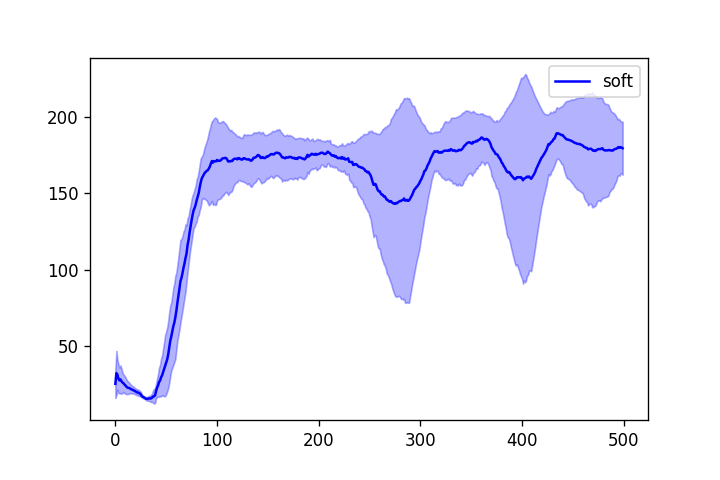

Values plotted in this chart, from the file beside it:
2.600000000000000000e+01, 4.700000000000000000e+01, 3.700000000000000000e+01, 3.200000000000000000e+01, 3.039999999999999858e+01, 3.966666666666666430e+01, 3.842857142857143060e+01, 3.487500000000000000e+01, 3.266666666666666430e+01, 3.260000000000000142e+01, 3.163636363636363669e+01, 2.991666666666666785e+01, 2.838461538461538325e+01, 2.778571428571428470e+01, 2.653333333333333499e+01, 2.543750000000000000e+01, 2.488235294117647101e+01, 2.400000000000000000e+01, 2.331578947368420884e+01, 2.275000000000000000e+01, 2.228571428571428470e+01, 2.177272727272727337e+01, 2.126086956521739069e+01, 2.091666666666666785e+01
3.300000000000000000e+01, 4.000000000000000000e+01, 3.600000000000000000e+01, 3.175000000000000000e+01, 3.279999999999999716e+01, 3.066666666666666785e+01, 2.785714285714285765e+01, 2.600000000000000000e+01, 2.433333333333333215e+01, 2.310000000000000142e+01, 2.227272727272727337e+01, 2.250000000000000000e+01, 2.207692307692307665e+01, 2.164285714285714235e+01, 2.239999999999999858e+01, 2.212500000000000000e+01, 2.211764705882352899e+01, 2.216666666666666785e+01, 2.163157894736842124e+01, 2.144999999999999929e+01, 2.090476190476190510e+01, 2.036363636363636331e+01, 2.047826086956521863e+01, 2.000000000000000000e+01
3.600000000000000000e+01, 4.400000000000000000e+01, 4.300000000000000000e+01, 4.225000000000000000e+01, 3.800000000000000000e+01, 3.466666666666666430e+01, 3.257142857142856940e+01, 3.200000000000000000e+01, 3.122222222222222143e+01, 3.000000000000000000e+01, 2.809090909090908994e+01, 2.675000000000000000e+01, 2.561538461538461675e+01, 2.571428571428571530e+01, 2.486666666666666714e+01, 2.431250000000000000e+01, 2.352941176470588402e+01, 2.300000000000000000e+01, 2.273684210526315752e+01, 2.210000000000000142e+01, 2.166666666666666785e+01, 2.118181818181818343e+01, 2.143478260869565233e+01, 2.108333333333333215e+01
1.000000000000000000e+01, 1.050000000000000000e+01, 1.500000000000000000e+01, 1.450000000000000000e+01, 1.440000000000000036e+01, 1.416666666666666607e+01, 1.571428571428571352e+01, 1.725000000000000000e+01, 1.744444444444444287e+01, 1.680000000000000071e+01, 1.636363636363636331e+01, 1.575000000000000000e+01, 1.615384615384615330e+01, 1.635714285714285765e+01, 1.753333333333333499e+01, 1.750000000000000000e+01, 1.770588235294117752e+01, 1.766666666666666785e+01, 1.726315789473684248e+01, 1.725000000000000000e+01, 1.690476190476190510e+01, 1.650000000000000000e+01, 1.630434782608695699e+01, 1.608333333333333215e+01
2.100000000000000000e+01, 1.950000000000000000e+01, 2.533333333333333215e+01, 2.225000000000000000e+01, 2.160000000000000142e+01, 2.133333333333333215e+01, 2.000000000000000000e+01, 2.000000000000000000e+01, 2.211111111111111072e+01, 2.110000000000000142e+01, 2.190909090909091006e+01, 2.141666666666666785e+01, 2.107692307692307665e+01, 2.107142857142857295e+01, 2.046666666666666501e+01, 1.981250000000000000e+01, 1.947058823529411598e+01, 1.966666666666666785e+01, 1.947368421052631504e+01, 1.910000000000000142e+01, 1.900000000000000000e+01, 1.854545454545454675e+01, 1.817391304347826164e+01, 1.795833333333333215e+01
